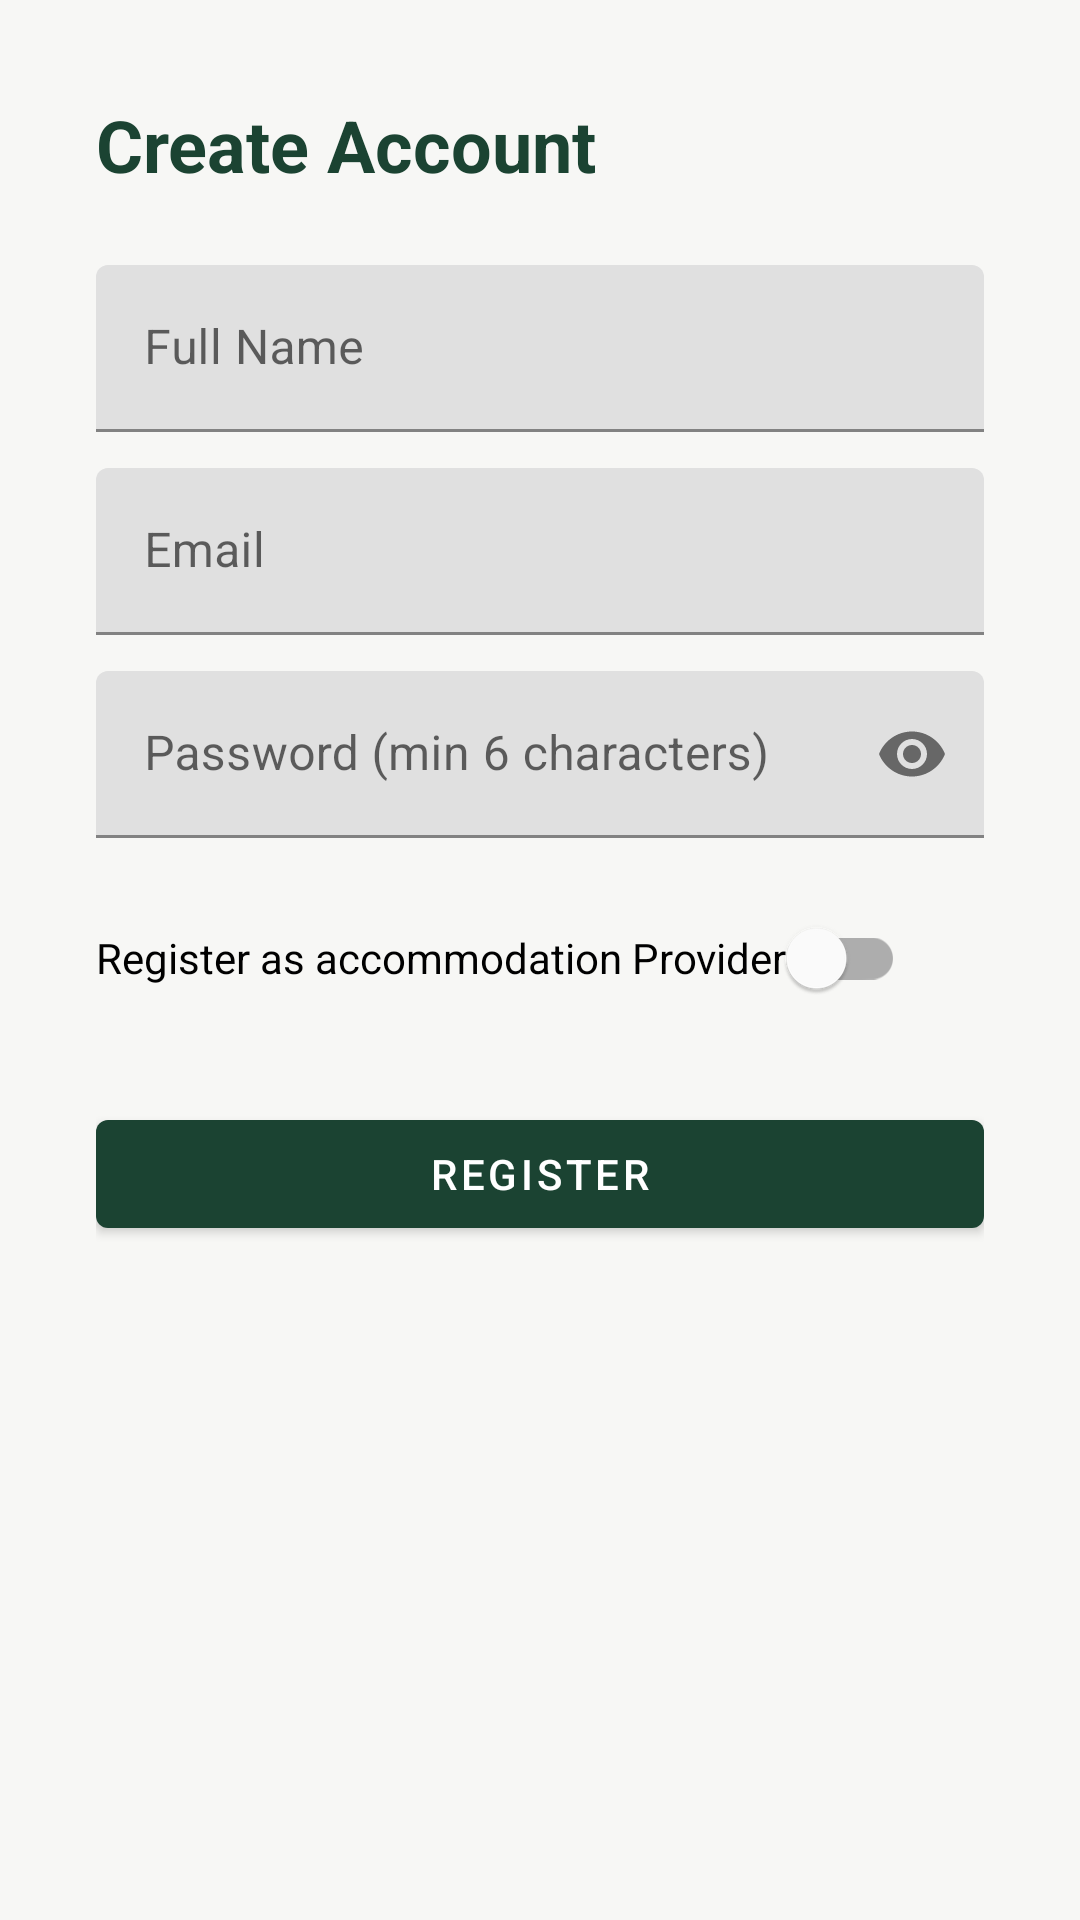

Layout XML and referenced resources for this Android screen:
<!-- AndroidManifest.xml: application theme Theme.GabsStay -->
<!-- res/layout/activity_register.xml -->
<?xml version="1.0" encoding="utf-8"?>
<ScrollView xmlns:android="http://schemas.android.com/apk/res/android"
    xmlns:app="http://schemas.android.com/apk/res-auto"
    android:layout_width="match_parent"
    android:layout_height="match_parent"
    android:background="@color/background">

    <LinearLayout
        android:layout_width="match_parent"
        android:layout_height="wrap_content"
        android:orientation="vertical"
        android:padding="32dp">

        <TextView
            android:layout_width="wrap_content"
            android:layout_height="wrap_content"
            android:text="Create Account"
            android:textSize="24sp"
            android:textStyle="bold"
            android:textColor="@color/primary"
            android:layout_marginBottom="24dp" />

        <com.google.android.material.textfield.TextInputLayout
            android:id="@+id/tilName"
            android:layout_width="match_parent"
            android:layout_height="wrap_content"
            android:hint="Full Name">
            <com.google.android.material.textfield.TextInputEditText
                android:id="@+id/etName"
                android:layout_width="match_parent"
                android:layout_height="wrap_content"
                android:inputType="textPersonName" />
        </com.google.android.material.textfield.TextInputLayout>

        <com.google.android.material.textfield.TextInputLayout
            android:id="@+id/tilEmail"
            android:layout_width="match_parent"
            android:layout_height="wrap_content"
            android:layout_marginTop="12dp"
            android:hint="Email">
            <com.google.android.material.textfield.TextInputEditText
                android:id="@+id/etEmail"
                android:layout_width="match_parent"
                android:layout_height="wrap_content"
                android:inputType="textEmailAddress" />
        </com.google.android.material.textfield.TextInputLayout>

        <com.google.android.material.textfield.TextInputLayout
            android:id="@+id/tilPassword"
            android:layout_width="match_parent"
            android:layout_height="wrap_content"
            android:layout_marginTop="12dp"
            app:passwordToggleEnabled="true"
            android:hint="Password (min 6 characters)">
            <com.google.android.material.textfield.TextInputEditText
                android:id="@+id/etPassword"
                android:layout_width="match_parent"
                android:layout_height="wrap_content"
                android:inputType="textPassword" />
        </com.google.android.material.textfield.TextInputLayout>

        <com.google.android.material.switchmaterial.SwitchMaterial
            android:id="@+id/switchProvider"
            android:layout_width="wrap_content"
            android:layout_height="wrap_content"
            android:layout_marginTop="16dp"
            android:text="Register as accommodation Provider" />

        <com.google.android.material.button.MaterialButton
            android:id="@+id/btnRegister"
            android:layout_width="match_parent"
            android:layout_height="wrap_content"
            android:layout_marginTop="24dp"
            android:text="Register" />

    </LinearLayout>
</ScrollView>
<!-- resources referenced by this layout -->
<resources>
  <color name="background">#F7F7F5</color>
  <color name="primary">#1B4332</color>
  <style name="Theme.GabsStay" parent="Theme.MaterialComponents.DayNight.NoActionBar">
          <item name="colorPrimary">@color/primary</item>
          <item name="colorPrimaryVariant">@color/primary</item>
          <item name="colorOnPrimary">@android:color/white</item>
          <item name="colorSecondary">@color/accent</item>
          <item name="colorSecondaryVariant">@color/accent</item>
          <item name="colorOnSecondary">@android:color/white</item>
          <item name="android:statusBarColor" tools:targetApi="l">@color/primary</item>
      </style>
  <color name="accent">#D68C45</color>
</resources>
